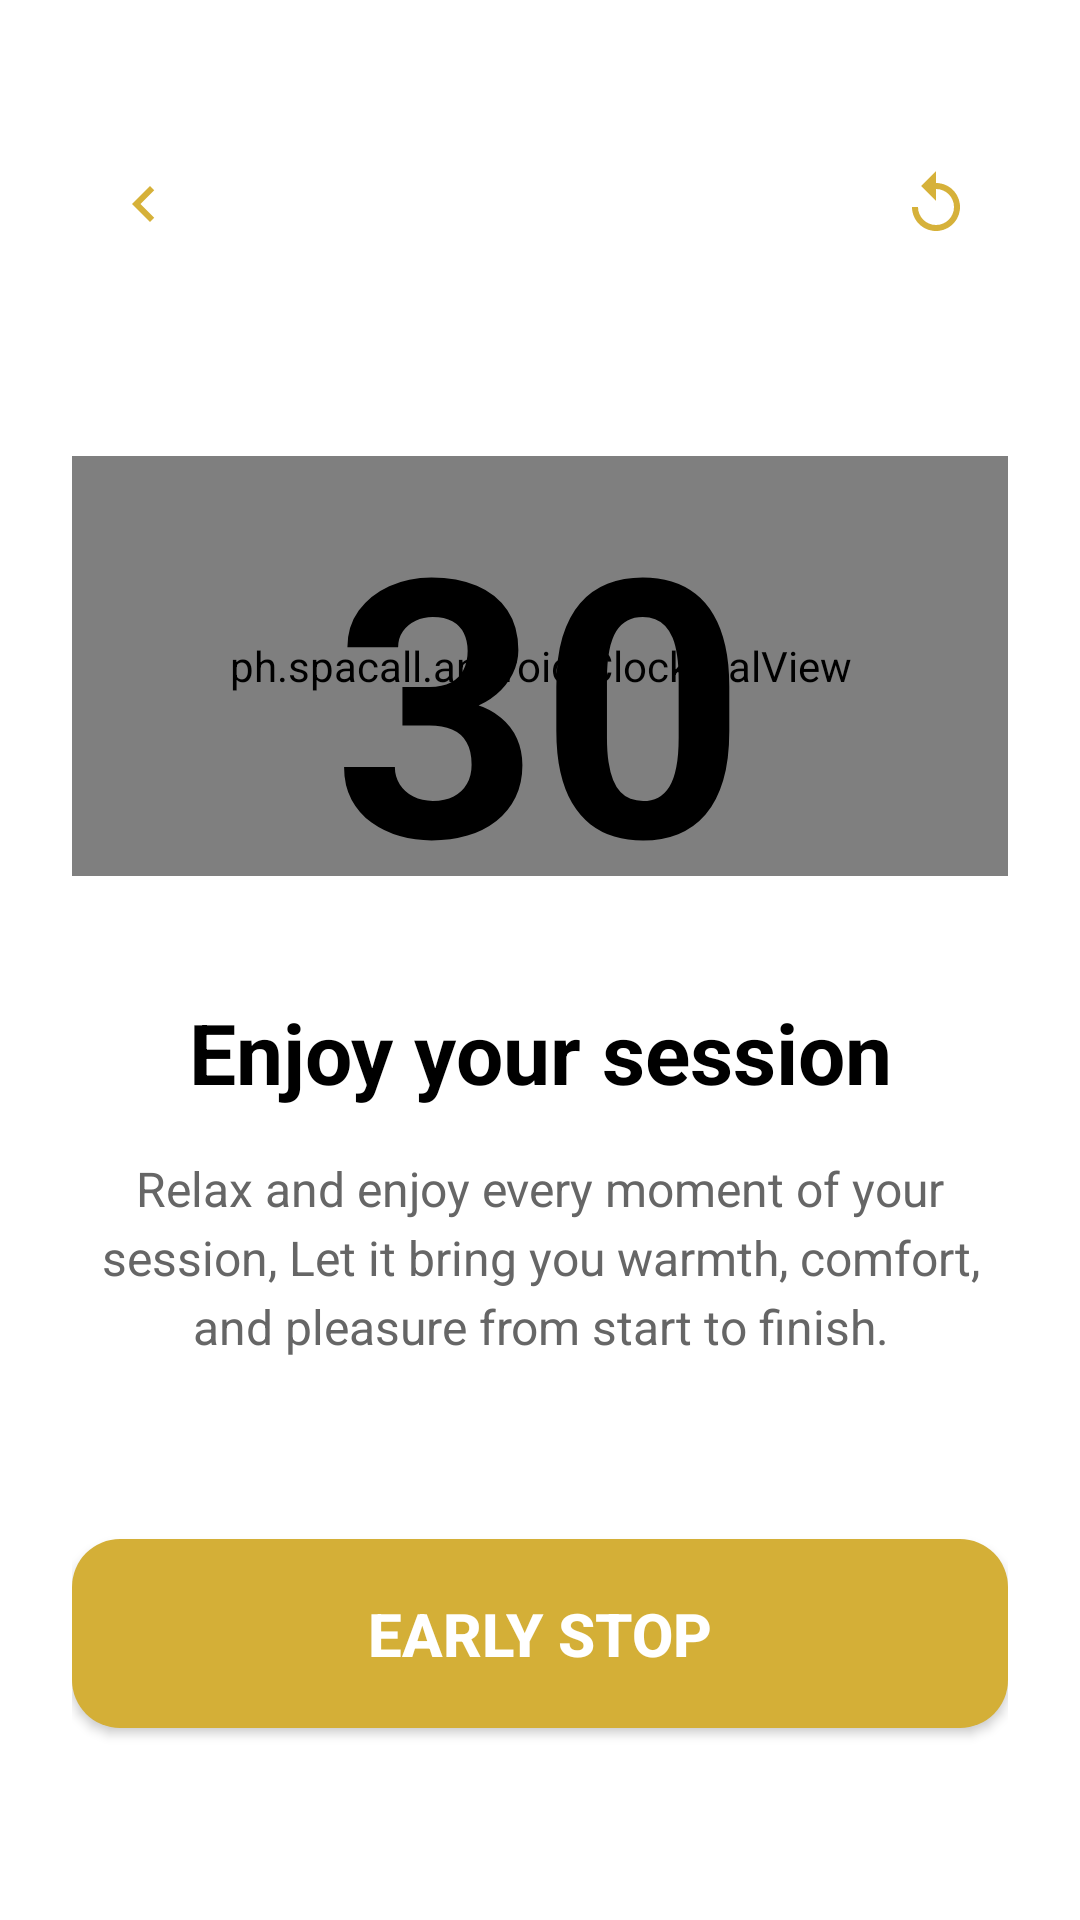

Android layout source for this screen:
<!-- AndroidManifest.xml: application theme Theme.Spacall -->
<!-- res/layout/activity_session_countdown.xml -->
<?xml version="1.0" encoding="utf-8"?>
<androidx.constraintlayout.widget.ConstraintLayout
    xmlns:android="http://schemas.android.com/apk/res/android"
    xmlns:app="http://schemas.android.com/apk/res-auto"
    xmlns:tools="http://schemas.android.com/tools"
    android:layout_width="match_parent"
    android:layout_height="match_parent"
    android:background="@color/white"
    android:padding="24dp"
    tools:context=".SessionCountdownActivity">

    
    <ImageButton
        android:id="@+id/backButton"
        android:layout_width="48dp"
        android:layout_height="48dp"
        android:layout_marginTop="20dp"
        android:background="?attr/selectableItemBackgroundBorderless"
        android:src="@drawable/ic_back_arrow"
        android:contentDescription="@string/back"
        app:layout_constraintTop_toTopOf="parent"
        app:layout_constraintStart_toStartOf="parent"/>

    
    <ImageButton
        android:id="@+id/resetButton"
        android:layout_width="48dp"
        android:layout_height="48dp"
        android:layout_marginTop="20dp"
        android:background="?attr/selectableItemBackgroundBorderless"
        android:src="@drawable/ic_reset"
        android:contentDescription="@string/reset"
        app:layout_constraintTop_toTopOf="parent"
        app:layout_constraintEnd_toEndOf="parent"/>

    
    <FrameLayout
        android:id="@+id/clockContainer"
        android:layout_width="0dp"
        android:layout_height="0dp"
        android:layout_marginTop="60dp"
        app:layout_constraintTop_toBottomOf="@id/backButton"
        app:layout_constraintBottom_toTopOf="@id/titleText"
        app:layout_constraintStart_toStartOf="parent"
        app:layout_constraintEnd_toEndOf="parent"
        app:layout_constraintVertical_chainStyle="packed"
        app:layout_constraintVertical_bias="0.3">

        
        <ph.spacall.android.ClockDialView
            android:id="@+id/clockDialView"
            android:layout_width="match_parent"
            android:layout_height="match_parent"
            android:layout_gravity="center"/>

        
        <TextView
            android:id="@+id/countdownText"
            android:layout_width="wrap_content"
            android:layout_height="wrap_content"
            android:layout_gravity="center"
            android:text="30"
            android:textColor="@color/text_primary"
            android:textSize="120sp"
            android:textStyle="bold"
            android:fontFamily="sans-serif"/>

    </FrameLayout>

    
    <TextView
        android:id="@+id/titleText"
        android:layout_width="wrap_content"
        android:layout_height="wrap_content"
        android:layout_marginTop="40dp"
        android:text="@string/enjoy_your_session"
        android:textColor="@color/text_primary"
        android:textSize="28sp"
        android:textStyle="bold"
        android:textAlignment="center"
        android:gravity="center"
        app:layout_constraintTop_toBottomOf="@id/clockContainer"
        app:layout_constraintStart_toStartOf="parent"
        app:layout_constraintEnd_toEndOf="parent"
        app:layout_constraintBottom_toTopOf="@id/descriptionText"/>

    
    <TextView
        android:id="@+id/descriptionText"
        android:layout_width="0dp"
        android:layout_height="wrap_content"
        android:layout_marginTop="16dp"
        android:text="@string/session_description"
        android:textColor="@color/text_secondary"
        android:textSize="16sp"
        android:textAlignment="center"
        android:gravity="center"
        android:lineSpacingExtra="4dp"
        app:layout_constraintTop_toBottomOf="@id/titleText"
        app:layout_constraintStart_toStartOf="parent"
        app:layout_constraintEnd_toEndOf="parent"
        app:layout_constraintBottom_toTopOf="@id/earlyStopButton"/>

    
    <Button
        android:id="@+id/earlyStopButton"
        android:layout_width="0dp"
        android:layout_height="wrap_content"
        android:layout_marginTop="60dp"
        android:layout_marginBottom="40dp"
        android:background="@drawable/button_background_gold"
        android:text="@string/early_stop"
        android:textColor="@color/white"
        android:textSize="20sp"
        android:textStyle="bold"
        android:paddingTop="18dp"
        android:paddingBottom="18dp"
        app:layout_constraintTop_toBottomOf="@id/descriptionText"
        app:layout_constraintBottom_toBottomOf="parent"
        app:layout_constraintStart_toStartOf="parent"
        app:layout_constraintEnd_toEndOf="parent"
        app:layout_constraintVertical_bias="1.0"/>

</androidx.constraintlayout.widget.ConstraintLayout>
<!-- resources referenced by this layout -->
<resources>
  <color name="text_primary">#FF000000</color>
  <color name="text_secondary">#666666</color>
  <color name="white">#FFFFFFFF</color>
  <!-- drawable button_background_gold (drawable) -->
  <?xml version="1.0" encoding="utf-8"?>
  <shape xmlns:android="http://schemas.android.com/apk/res/android">
      <solid android:color="@color/gold_primary"/>
      <corners android:radius="16dp"/>
  </shape>
  <!-- drawable ic_back_arrow (drawable) -->
  <?xml version="1.0" encoding="utf-8"?>
  <vector xmlns:android="http://schemas.android.com/apk/res/android"
      android:width="24dp"
      android:height="24dp"
      android:viewportWidth="24"
      android:viewportHeight="24">
      <path
          android:fillColor="@color/brand_primary"
          android:pathData="M15.41,7.41L14,6l-6,6 6,6 1.41,-1.41L10.83,12z"/>
  </vector>
  <!-- drawable ic_reset (drawable) -->
  <?xml version="1.0" encoding="utf-8"?>
  <vector xmlns:android="http://schemas.android.com/apk/res/android"
      android:width="24dp"
      android:height="24dp"
      android:viewportWidth="24"
      android:viewportHeight="24">
      <path
          android:fillColor="@color/brand_primary"
          android:pathData="M12,5V1L7,6l5,5V7c3.31,0 6,2.69 6,6s-2.69,6 -6,6 -6,-2.69 -6,-6H4c0,4.42 3.58,8 8,8s8,-3.58 8,-8 -3.58,-8 -8,-8z"/>
  </vector>
  <string name="back">Back</string>
  <string name="early_stop">Early Stop</string>
  <string name="enjoy_your_session">Enjoy your session</string>
  <string name="reset">Reset</string>
  <string name="session_description">Relax and enjoy every moment of your session, Let it bring you warmth, comfort, and pleasure from start to finish.</string>
  <style name="Theme.Spacall" parent="Theme.MaterialComponents.DayNight.NoActionBar">
          <item name="colorPrimary">@color/gold_primary</item>
          <item name="colorPrimaryVariant">@color/gold_dark</item>
          <item name="colorOnPrimary">@color/white</item>
  
          <item name="colorSecondary">@color/gold_accent</item>
          <item name="colorSecondaryVariant">@color/gold_dark</item>
          <item name="colorOnSecondary">@color/black</item>
  
          <item name="android:statusBarColor">@color/background_gray</item>
          <item name="android:windowLightStatusBar">true</item>
      </style>
  <color name="gold_primary">#D4AF37</color>
  <color name="brand_primary">#D6B139</color>
  <color name="gold_dark">#AA8C2C</color>
  <color name="gold_accent">#FFD700</color>
  <color name="black">#FF000000</color>
  <color name="background_gray">#F5F5F5</color>
</resources>
